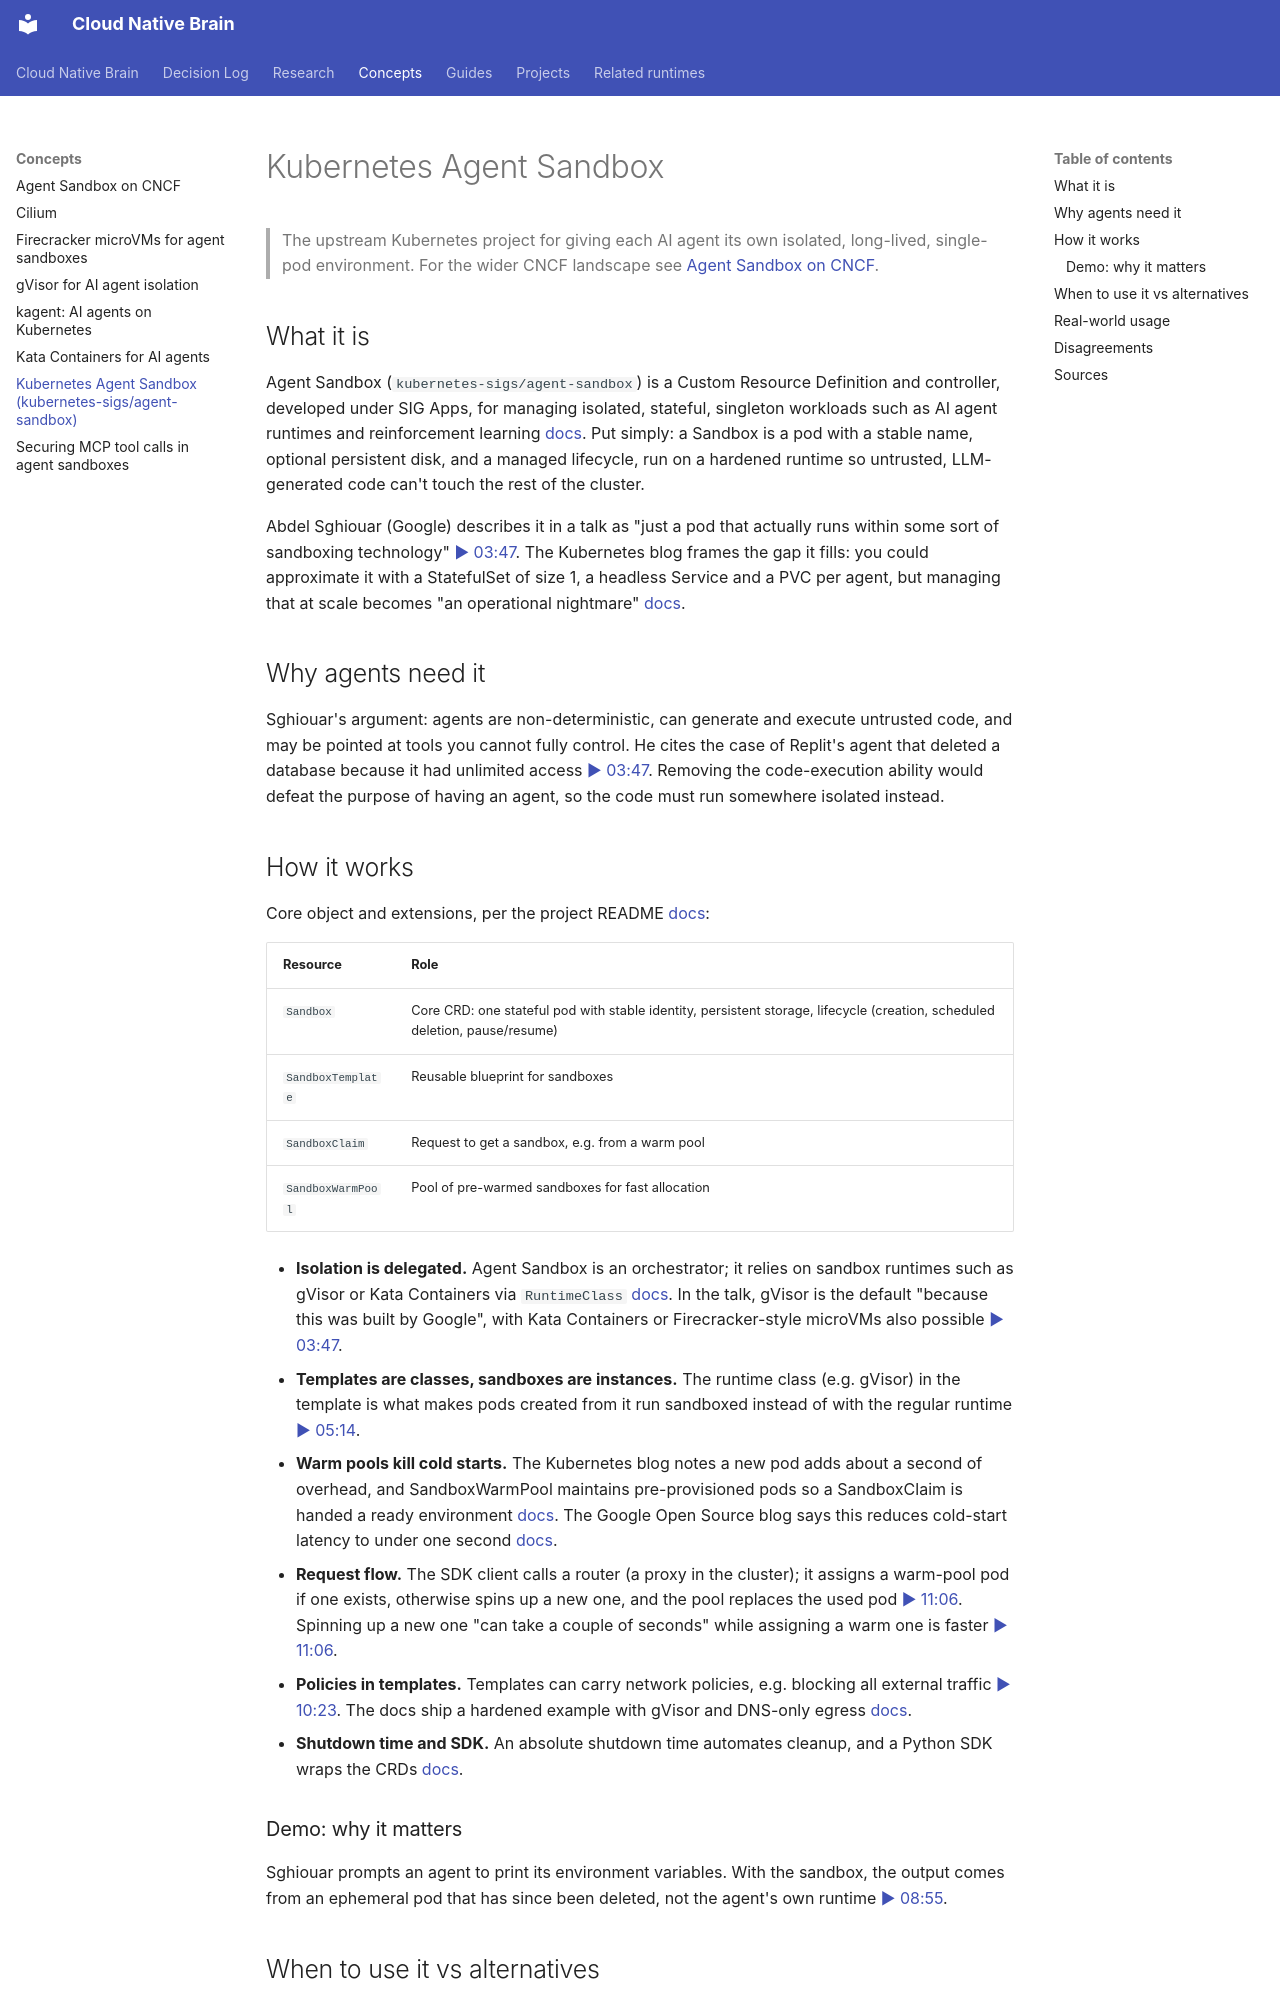

repository: ravirajnalls/hackathon-cncf-wiki-desk · page: concepts/kubernetes-agent-sandbox/index.html · generator: mkdocs

---
title: Kubernetes Agent Sandbox (kubernetes-sigs/agent-sandbox)
summary: The SIG Apps project that adds a Sandbox CRD, templates, claims and warm pools to Kubernetes for running isolated, stateful AI agent workloads.
sources:
  - {video: "c7rsWC8PBHM", t: 227, speaker: "Abdel Sghiouar (Google)", year: "2026"}
  - {video: "ZJH1kYFKjK8", t: 227, speaker: "Abdel Sghiouar (Google)", year: "2026"}
  - {video: "aFX_6HL_i80", t: 1618, speaker: "Xu Wang & Yu Hu", year: "2026"}
links: [agent-sandbox-on-cncf, agent-substrate, kata-containers, kagent]
updated: 2026-10-24
clarity_score: 0.0
---

# Kubernetes Agent Sandbox

> The upstream Kubernetes project for giving each AI agent its own isolated, long-lived, single-pod environment. For the wider CNCF landscape see [Agent Sandbox on CNCF](agent-sandbox-on-cncf.md).

## What it is

Agent Sandbox (`kubernetes-sigs/agent-sandbox`) is a Custom Resource Definition and controller, developed under SIG Apps, for managing isolated, stateful, singleton workloads such as AI agent runtimes and reinforcement learning [docs](https://github.com/kubernetes-sigs/agent-sandbox). Put simply: a Sandbox is a pod with a stable name, optional persistent disk, and a managed lifecycle, run on a hardened runtime so untrusted, LLM-generated code can't touch the rest of the cluster.

Abdel Sghiouar (Google) describes it in a talk as "just a pod that actually runs within some sort of sandboxing technology" [▶ 03:47](https://www.youtube.com/watch?v=ZJH1kYFKjK8&t=227s). The Kubernetes blog frames the gap it fills: you could approximate it with a StatefulSet of size 1, a headless Service and a PVC per agent, but managing that at scale becomes "an operational nightmare" [docs](https://kubernetes.io/blog/2026/03/20/running-agents-on-kubernetes-with-agent-sandbox/).

## Why agents need it

Sghiouar's argument: agents are non-deterministic, can generate and execute untrusted code, and may be pointed at tools you cannot fully control. He cites the case of Replit's agent that deleted a database because it had unlimited access [▶ 03:47](https://www.youtube.com/watch?v=c7rsWC8PBHM&t=227s). Removing the code-execution ability would defeat the purpose of having an agent, so the code must run somewhere isolated instead.

## How it works

Core object and extensions, per the project README [docs](https://github.com/kubernetes-sigs/agent-sandbox):

| Resource | Role |
|---|---|
| `Sandbox` | Core CRD: one stateful pod with stable identity, persistent storage, lifecycle (creation, scheduled deletion, pause/resume) |
| `SandboxTemplate` | Reusable blueprint for sandboxes |
| `SandboxClaim` | Request to get a sandbox, e.g. from a warm pool |
| `SandboxWarmPool` | Pool of pre-warmed sandboxes for fast allocation |

- **Isolation is delegated.** Agent Sandbox is an orchestrator; it relies on sandbox runtimes such as gVisor or Kata Containers via `RuntimeClass` [docs](https://github.com/kubernetes-sigs/agent-sandbox). In the talk, gVisor is the default "because this was built by Google", with Kata Containers or Firecracker-style microVMs also possible [▶ 03:47](https://www.youtube.com/watch?v=ZJH1kYFKjK8&t=227s).
- **Templates are classes, sandboxes are instances.** The runtime class (e.g. gVisor) in the template is what makes pods created from it run sandboxed instead of with the regular runtime [▶ 05:14](https://www.youtube.com/watch?v=ZJH1kYFKjK8&t=314s).
- **Warm pools kill cold starts.** The Kubernetes blog notes a new pod adds about a second of overhead, and SandboxWarmPool maintains pre-provisioned pods so a SandboxClaim is handed a ready environment [docs](https://kubernetes.io/blog/2026/03/20/running-agents-on-kubernetes-with-agent-sandbox/). The Google Open Source blog says this reduces cold-start latency to under one second [docs](https://opensource.googleblog.com/2025/11/unleashing-autonomous-ai-agents-why-kubernetes-needs-a-new-standard-for-agent-execution.html).
- **Request flow.** The SDK client calls a router (a proxy in the cluster); it assigns a warm-pool pod if one exists, otherwise spins up a new one, and the pool replaces the used pod [▶ 11:06](https://www.youtube.com/watch?v=c7rsWC8PBHM&t=666s). Spinning up a new one "can take a couple of seconds" while assigning a warm one is faster [▶ 11:06](https://www.youtube.com/watch?v=ZJH1kYFKjK8&t=666s).
- **Policies in templates.** Templates can carry network policies, e.g. blocking all external traffic [▶ 10:23](https://www.youtube.com/watch?v=c7rsWC8PBHM&t=623s). The docs ship a hardened example with gVisor and DNS-only egress [docs](https://agent-sandbox.sigs.k8s.io/docs/use-cases/examples/warmpool-quickstart/).
- **Shutdown time and SDK.** An absolute shutdown time automates cleanup, and a Python SDK wraps the CRDs [docs](https://opensource.googleblog.com/2025/11/unleashing-autonomous-ai-agents-why-kubernetes-needs-a-new-standard-for-agent-execution.html).

### Demo: why it matters

Sghiouar prompts an agent to print its environment variables. With the sandbox, the output comes from an ephemeral pod that has since been deleted, not the agent's own runtime [▶ 08:55](https://www.youtube.com/watch?v=ZJH1kYFKjK8&t=535s).
